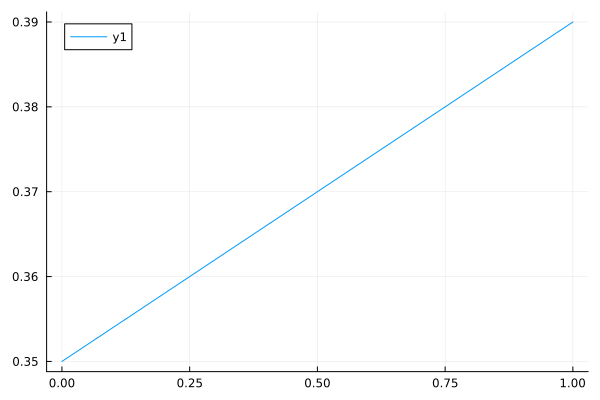

Values plotted in this chart, from the file beside it:
0	0.35
1	0.39
